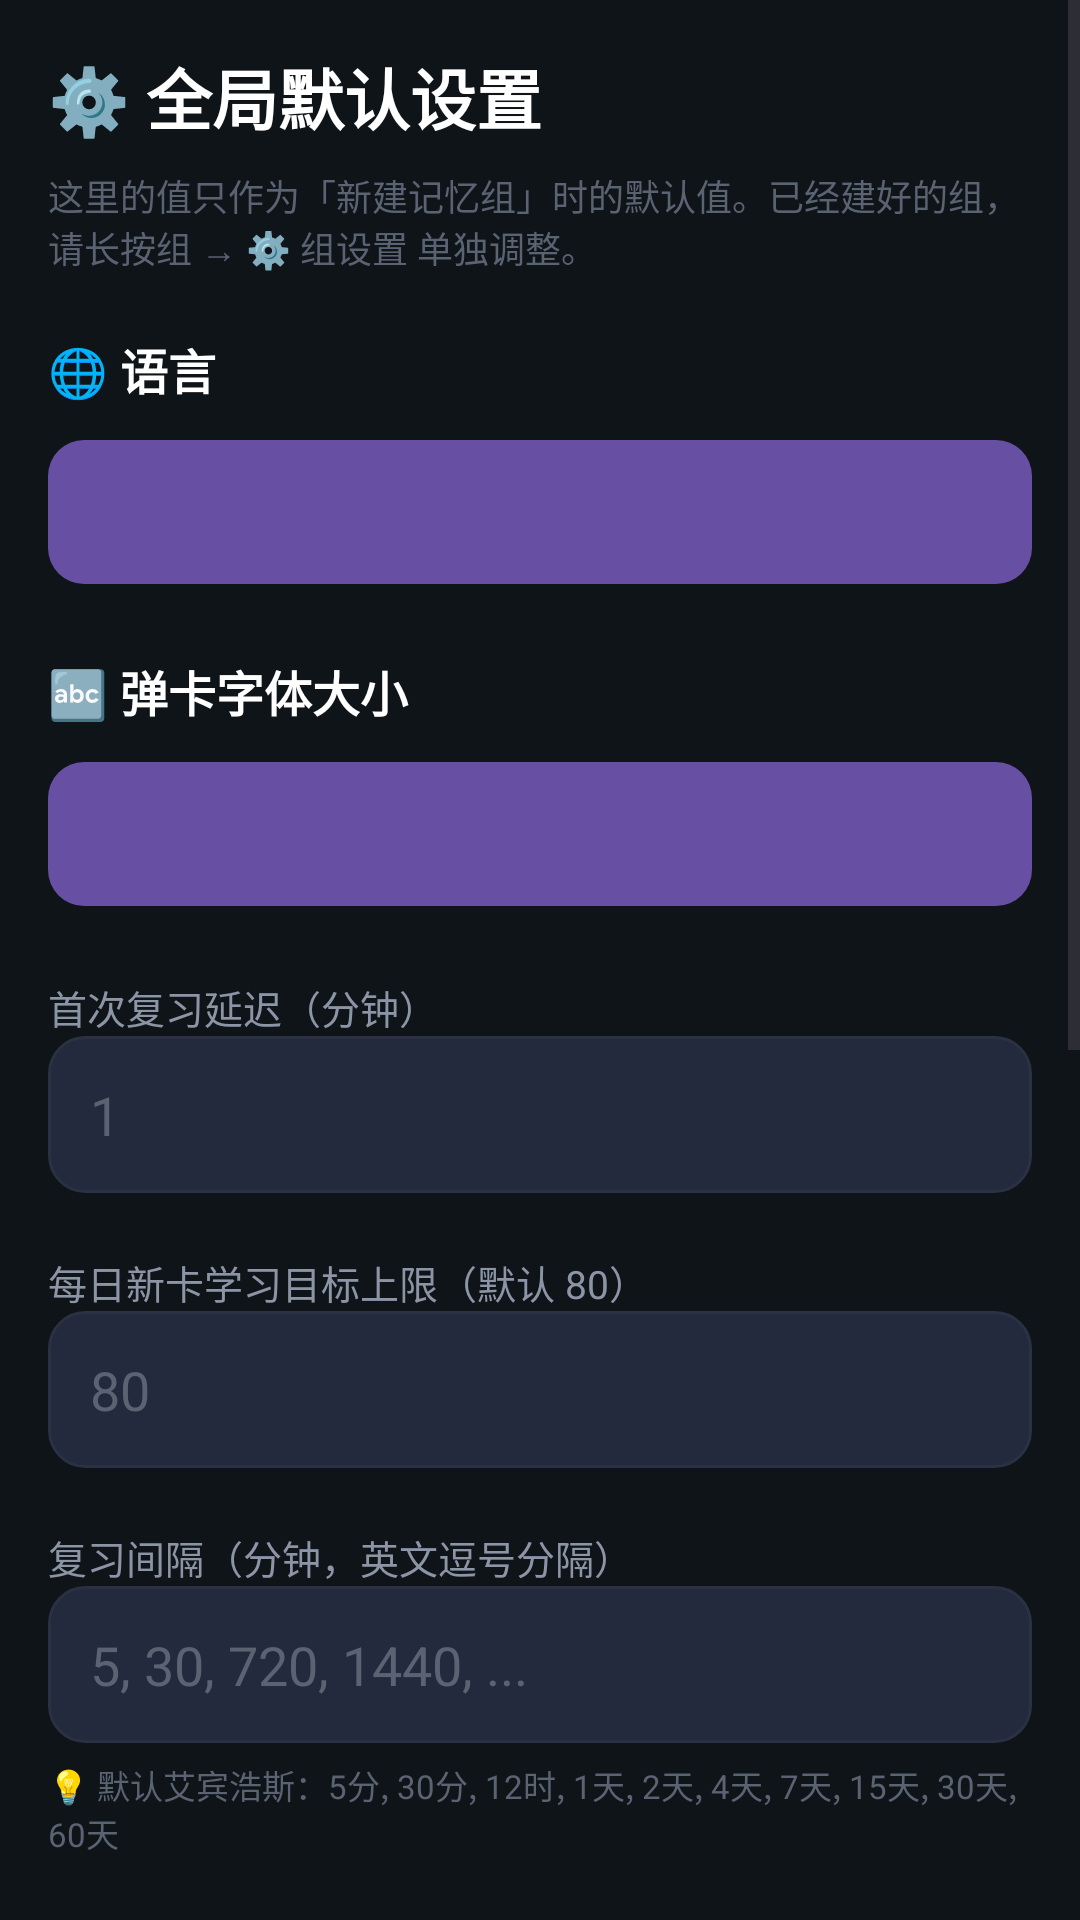

Write the Android layout XML for this screen, with the resource values it uses.
<!-- AndroidManifest.xml: application theme Theme.MemoRecite -->
<!-- res/layout/activity_settings.xml -->
<?xml version="1.0" encoding="utf-8"?>
<ScrollView xmlns:android="http://schemas.android.com/apk/res/android"
    android:layout_width="match_parent"
    android:layout_height="match_parent"
    android:background="@color/bg_dark">

    <LinearLayout
        android:layout_width="match_parent"
        android:layout_height="wrap_content"
        android:orientation="vertical"
        android:padding="16dp">

        <TextView
            android:layout_width="match_parent"
            android:layout_height="wrap_content"
            android:text="@string/settings_title"
            android:textSize="22sp"
            android:textStyle="bold"
            android:textColor="@color/text_primary"
            android:layout_marginBottom="8dp" />

        <TextView
            android:layout_width="match_parent"
            android:layout_height="wrap_content"
            android:text="@string/settings_subtitle"
            android:textSize="12sp"
            android:textColor="@color/text_hint"
            android:layout_marginBottom="20dp" />

        <TextView
            android:layout_width="match_parent"
            android:layout_height="wrap_content"
            android:text="@string/settings_language_title"
            android:textSize="16sp"
            android:textStyle="bold"
            android:textColor="@color/text_primary"
            android:layout_marginBottom="12dp" />

        <Button
            android:id="@+id/btnLanguage"
            android:layout_width="match_parent"
            android:layout_height="wrap_content"
            android:textColor="@color/text_primary"
            android:background="@drawable/bg_button_secondary"
            android:layout_marginBottom="24dp" />

        <TextView
            android:layout_width="match_parent"
            android:layout_height="wrap_content"
            android:text="@string/settings_font_size_title"
            android:textSize="16sp"
            android:textStyle="bold"
            android:textColor="@color/text_primary"
            android:layout_marginBottom="12dp" />

        <Button
            android:id="@+id/btnFontSize"
            android:layout_width="match_parent"
            android:layout_height="wrap_content"
            android:textColor="@color/text_primary"
            android:background="@drawable/bg_button_secondary"
            android:layout_marginBottom="24dp" />

        <TextView
            android:layout_width="wrap_content"
            android:layout_height="wrap_content"
            android:text="@string/settings_first_delay"
            android:textColor="@color/text_secondary"
            android:textSize="13sp" />

        <EditText
            android:id="@+id/etFirstDelay"
            android:layout_width="match_parent"
            android:layout_height="wrap_content"
            android:inputType="number"
            android:background="@drawable/bg_input"
            android:padding="14dp"
            android:textColor="@color/text_primary"
            android:hint="1"
            android:textColorHint="@color/text_hint"
            android:layout_marginBottom="20dp" />

        <TextView
            android:layout_width="wrap_content"
            android:layout_height="wrap_content"
            android:text="@string/settings_daily_new_target"
            android:textColor="@color/text_secondary"
            android:textSize="13sp" />

        <EditText
            android:id="@+id/etDailyNewTarget"
            android:layout_width="match_parent"
            android:layout_height="wrap_content"
            android:inputType="number"
            android:background="@drawable/bg_input"
            android:padding="14dp"
            android:textColor="@color/text_primary"
            android:hint="80"
            android:textColorHint="@color/text_hint"
            android:layout_marginBottom="20dp" />

        <TextView
            android:layout_width="wrap_content"
            android:layout_height="wrap_content"
            android:text="@string/settings_intervals"
            android:textColor="@color/text_secondary"
            android:textSize="13sp" />

        <EditText
            android:id="@+id/etIntervals"
            android:layout_width="match_parent"
            android:layout_height="wrap_content"
            android:inputType="text"
            android:background="@drawable/bg_input"
            android:padding="14dp"
            android:textColor="@color/text_primary"
            android:hint="5, 30, 720, 1440, ..."
            android:textColorHint="@color/text_hint"
            android:layout_marginBottom="6dp" />

        <TextView
            android:layout_width="wrap_content"
            android:layout_height="wrap_content"
            android:text="@string/settings_intervals_hint"
            android:textColor="@color/text_hint"
            android:textSize="11sp"
            android:layout_marginBottom="24dp" />

        <Button
            android:id="@+id/btnSave"
            android:layout_width="match_parent"
            android:layout_height="wrap_content"
            android:text="@string/settings_save"
            android:textColor="@color/text_primary"
            android:background="@drawable/bg_button_primary"
            android:layout_marginBottom="10dp" />

        <Button
            android:id="@+id/btnReset"
            android:layout_width="match_parent"
            android:layout_height="wrap_content"
            android:text="@string/settings_reset"
            android:textColor="@color/text_primary"
            android:background="@drawable/bg_button_secondary"
            android:layout_marginBottom="24dp" />

        <TextView
            android:layout_width="match_parent"
            android:layout_height="wrap_content"
            android:text="@string/settings_quiet_title"
            android:textSize="16sp"
            android:textStyle="bold"
            android:textColor="@color/text_primary"
            android:layout_marginBottom="12dp" />

        <Button
            android:id="@+id/btnQuietTime"
            android:layout_width="match_parent"
            android:layout_height="wrap_content"
            android:text="@string/settings_quiet_button"
            android:textColor="@color/text_primary"
            android:background="@drawable/bg_button_secondary"
            android:layout_marginBottom="24dp" />

        <TextView
            android:layout_width="match_parent"
            android:layout_height="wrap_content"
            android:text="后台运行与弹卡设置"
            android:textSize="16sp"
            android:textStyle="bold"
            android:textColor="@color/text_primary"
            android:layout_marginBottom="12dp" />

        <Button
            android:id="@+id/btnPermissions"
            android:layout_width="match_parent"
            android:layout_height="wrap_content"
            android:text="🛡️ 检查自启动/悬浮窗/保活权限"
            android:textColor="@color/text_primary"
            android:background="@drawable/bg_button_secondary"
            android:layout_marginBottom="24dp" />

        <TextView
            android:layout_width="match_parent"
            android:layout_height="wrap_content"
            android:text="@string/settings_backup_title"
            android:textSize="16sp"
            android:textStyle="bold"
            android:textColor="@color/text_primary"
            android:layout_marginBottom="8dp" />

        <TextView
            android:layout_width="match_parent"
            android:layout_height="wrap_content"
            android:text="@string/settings_backup_desc"
            android:textSize="12sp"
            android:textColor="@color/text_hint"
            android:layout_marginBottom="12dp" />

        <Button
            android:id="@+id/btnExport"
            android:layout_width="match_parent"
            android:layout_height="wrap_content"
            android:text="@string/settings_export"
            android:textColor="@color/text_primary"
            android:background="@drawable/bg_button_secondary"
            android:layout_marginBottom="10dp" />

        <Button
            android:id="@+id/btnImport"
            android:layout_width="match_parent"
            android:layout_height="wrap_content"
            android:text="@string/settings_import"
            android:textColor="@color/text_primary"
            android:background="@drawable/bg_button_secondary" />
    </LinearLayout>
</ScrollView>
<!-- resources referenced by this layout -->
<resources>
  <color name="bg_dark">#0F1419</color>
  <color name="text_hint">#5A6372</color>
  <color name="text_primary">#FFFFFF</color>
  <color name="text_secondary">#8B95A5</color>
  <!-- drawable bg_button_secondary (drawable) -->
  <?xml version="1.0" encoding="utf-8"?>
  <shape xmlns:android="http://schemas.android.com/apk/res/android"
      android:shape="rectangle">
      <solid android:color="@color/card_bg_light" />
      <corners android:radius="12dp" />
  </shape>
  <!-- drawable bg_input (drawable) -->
  <?xml version="1.0" encoding="utf-8"?>
  <shape xmlns:android="http://schemas.android.com/apk/res/android"
      android:shape="rectangle">
      <solid android:color="@color/card_bg_light" />
      <corners android:radius="12dp" />
      <stroke android:width="1dp" android:color="#2A3142" />
  </shape>
  <string name="settings_backup_desc">定期导出备份，防止数据意外丢失。</string>
  <string name="settings_backup_title">💾 数据备份</string>
  <string name="settings_daily_new_target">每日新卡学习目标上限（默认 80）</string>
  <string name="settings_export">📤 导出数据备份到文件</string>
  <string name="settings_first_delay">首次复习延迟（分钟）</string>
  <string name="settings_font_size_title">🔤 弹卡字体大小</string>
  <string name="settings_import">📥 从备份恢复数据</string>
  <string name="settings_intervals">复习间隔（分钟，英文逗号分隔）</string>
  <string name="settings_intervals_hint">💡 默认艾宾浩斯：5分, 30分, 12时, 1天, 2天, 4天, 7天, 15天, 30天, 60天</string>
  <string name="settings_language_title">🌐 语言</string>
  <string name="settings_quiet_button">🔇 免打扰时段（默认 00:00-06:00）</string>
  <string name="settings_quiet_title">🔇 免打扰</string>
  <string name="settings_reset">恢复艾宾浩斯默认</string>
  <string name="settings_save">保存设置</string>
  <string name="settings_subtitle">这里的值只作为「新建记忆组」时的默认值。已经建好的组，请长按组 → ⚙️ 组设置 单独调整。</string>
  <string name="settings_title">⚙️ 全局默认设置</string>
  <style name="Theme.MemoRecite" parent="Base.Theme.MemoRecite" />
  <color name="card_bg_light">#232A3D</color>
  <style name="Base.Theme.MemoRecite" parent="Theme.Material3.DayNight.NoActionBar">
          
          
      </style>
</resources>
